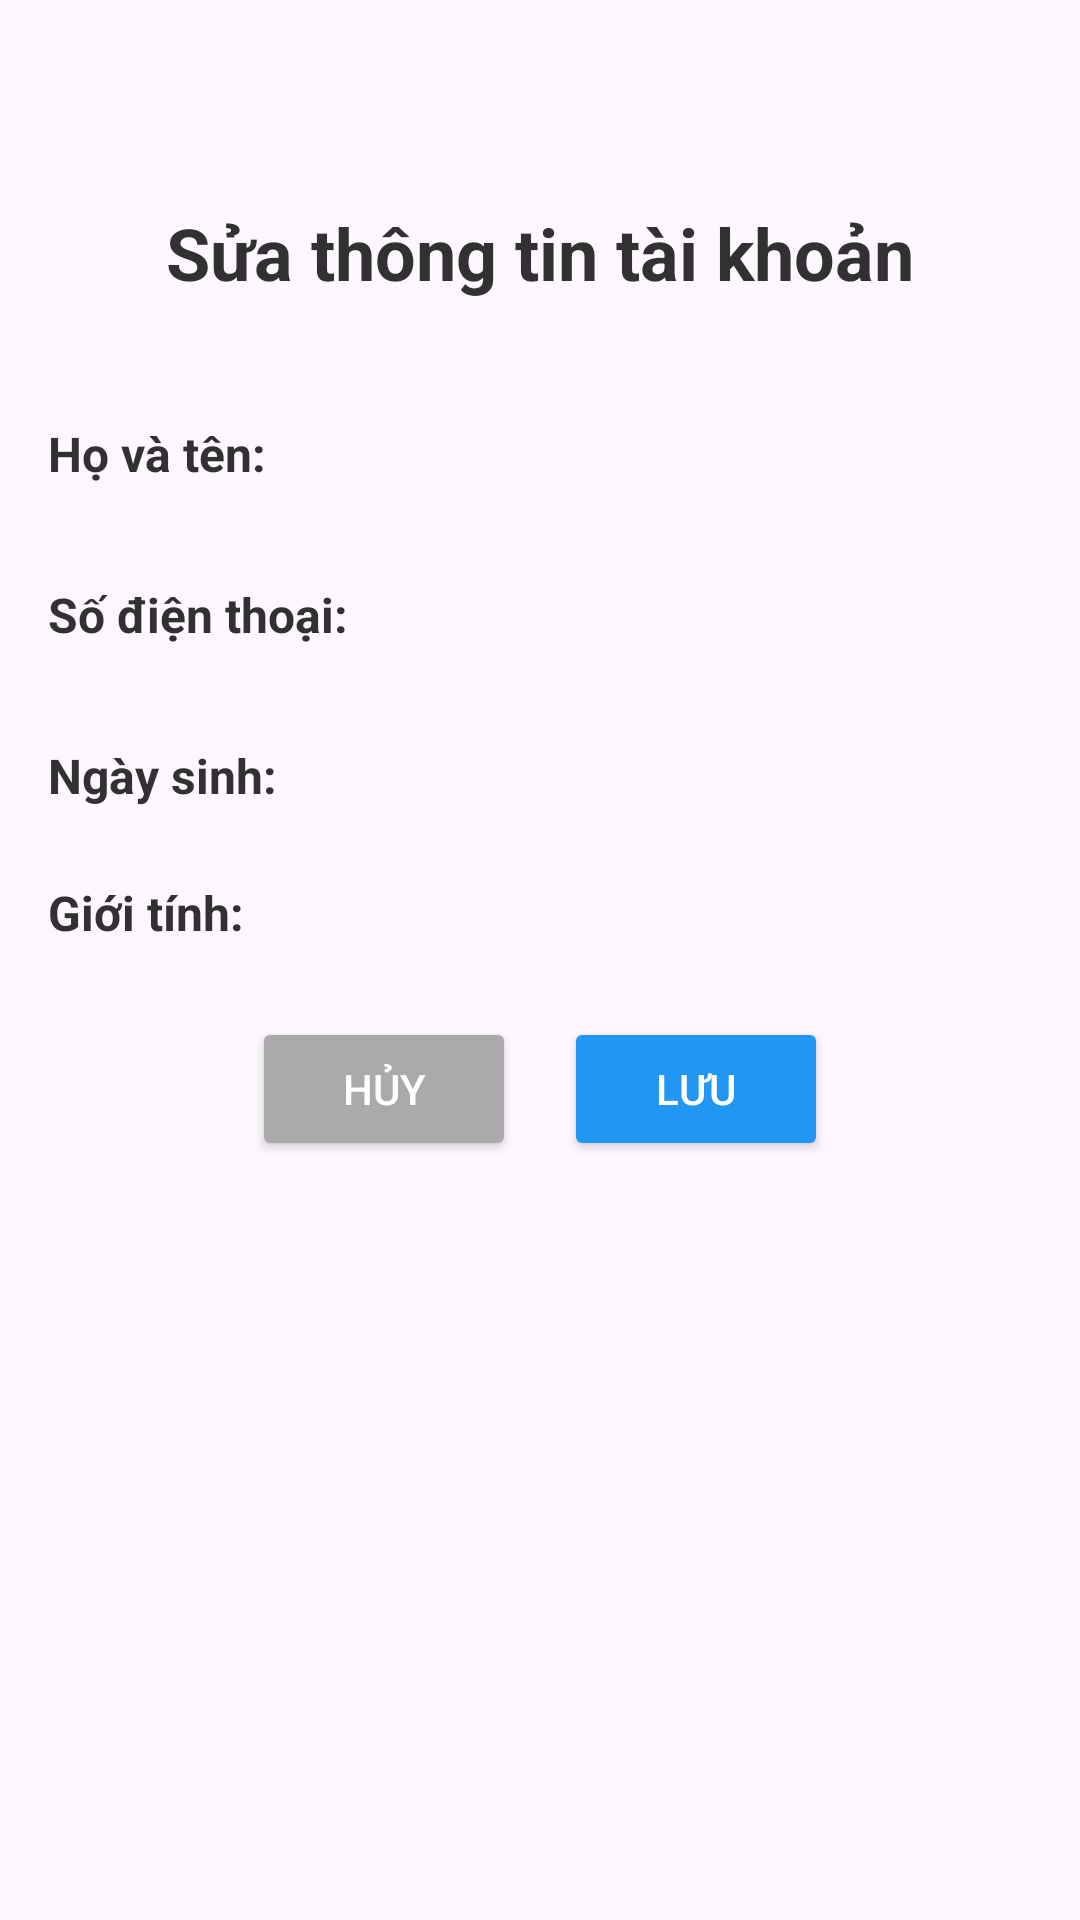

Write the Android layout XML for this screen, with the resource values it uses.
<!-- AndroidManifest.xml: application theme Theme.StoriesProject -->
<!-- res/layout/activity_edit_account_info.xml -->
<?xml version="1.0" encoding="utf-8"?>
<LinearLayout xmlns:android="http://schemas.android.com/apk/res/android"
    xmlns:tools="http://schemas.android.com/tools"
    android:id="@+id/main"
    android:layout_width="match_parent"
    android:layout_height="match_parent"
    android:orientation="vertical"
    android:padding="16dp"
    tools:background="@color/white"
    tools:context=".activity.EditAccountInfoActivity">

    <TextView
        android:id="@+id/textView2"
        android:layout_width="match_parent"
        android:layout_height="wrap_content"
        android:layout_marginTop="52dp"
        android:layout_marginBottom="24dp"
        android:gravity="center"
        android:text="Sửa thông tin tài khoản"
        android:textColor="@color/black"
        android:textSize="24sp"
        android:textStyle="bold" />

    
    <ProgressBar
        android:id="@+id/progressBar"
        android:layout_width="wrap_content"
        android:layout_height="wrap_content"
        android:layout_gravity="center"
        android:visibility="gone" />

    
    <LinearLayout
        android:layout_width="match_parent"
        android:layout_height="wrap_content"
        android:orientation="horizontal"
        android:layout_marginTop="8dp">

        <TextView
            android:layout_width="0dp"
            android:layout_height="wrap_content"
            android:layout_weight="1"
            android:text="Họ và tên:"
            android:textSize="16sp"
            android:textStyle="bold"
            android:textColor="@color/black" />

        <EditText
            android:id="@+id/fullName"
            android:layout_width="0dp"
            android:layout_height="wrap_content"
            android:layout_weight="2"
            android:inputType="textPersonName"
            android:textSize="16sp"
            android:background="@drawable/edittext_background"
            android:padding="8dp"
            tools:text="Nguyen Van A" />
    </LinearLayout>

    
    <LinearLayout
        android:layout_width="match_parent"
        android:layout_height="wrap_content"
        android:orientation="horizontal"
        android:layout_marginTop="16dp">

        <TextView
            android:layout_width="0dp"
            android:layout_height="wrap_content"
            android:layout_weight="1"
            android:text="Số điện thoại:"
            android:textSize="16sp"
            android:textStyle="bold"
            android:textColor="@color/black" />

        <EditText
            android:id="@+id/phoneNumber"
            android:layout_width="0dp"
            android:layout_height="wrap_content"
            android:layout_weight="2"
            android:inputType="phone"
            android:textSize="16sp"
            android:background="@drawable/edittext_background"
            android:padding="8dp"
            tools:text="+84912345678" />
    </LinearLayout>

    
    <LinearLayout
        android:layout_width="match_parent"
        android:layout_height="wrap_content"
        android:orientation="horizontal"
        android:layout_marginTop="16dp">

        <TextView
            android:layout_width="0dp"
            android:layout_height="wrap_content"
            android:layout_weight="1"
            android:text="Ngày sinh:"
            android:textSize="16sp"
            android:textStyle="bold"
            android:textColor="@color/black" />

        <EditText
            android:id="@+id/dateOfBirth"
            android:layout_width="0dp"
            android:layout_height="wrap_content"
            android:layout_weight="2"
            android:inputType="none"
            android:textSize="16sp"
            android:background="@drawable/edittext_background"
            android:padding="8dp"
            android:focusable="false"
            android:clickable="true"
            tools:text="15/05/1995" />
    </LinearLayout>

    
    <LinearLayout
        android:layout_width="match_parent"
        android:layout_height="wrap_content"
        android:orientation="horizontal"
        android:layout_marginTop="16dp">

        <TextView
            android:layout_width="0dp"
            android:layout_height="wrap_content"
            android:layout_weight="1"
            android:text="Giới tính:"
            android:textSize="16sp"
            android:textStyle="bold"
            android:textColor="@color/black" />

        <Spinner
            android:id="@+id/gender"
            android:layout_width="0dp"
            android:layout_height="wrap_content"
            android:layout_weight="2"
            android:background="@drawable/spinner_background"
            android:padding="8dp" />
    </LinearLayout>

    
    <LinearLayout
        android:layout_width="match_parent"
        android:layout_height="wrap_content"
        android:orientation="horizontal"
        android:layout_marginTop="24dp"
        android:gravity="center">

        <Button
            android:id="@+id/cancelButton"
            android:layout_width="wrap_content"
            android:layout_height="wrap_content"
            android:layout_marginEnd="8dp"
            android:text="Hủy"
            android:textColor="@android:color/white"
            android:backgroundTint="@android:color/darker_gray" />

        <Button
            android:id="@+id/saveButton"
            android:layout_width="wrap_content"
            android:layout_height="wrap_content"
            android:layout_marginStart="8dp"
            android:backgroundTint="#2196F3"
            android:paddingLeft="24dp"
            android:paddingRight="24dp"
            android:text="Lưu"
            android:textColor="@android:color/white" />
    </LinearLayout>

</LinearLayout>
<!-- resources referenced by this layout -->
<resources>
  <color name="black">#FF313131</color>
  <color name="white">#FFFFFFFF</color>
  <style name="Theme.StoriesProject" parent="Base.Theme.StoriesProject" />
  <style name="Base.Theme.StoriesProject" parent="Theme.Material3.DayNight.NoActionBar">
          
          
      </style>
</resources>
